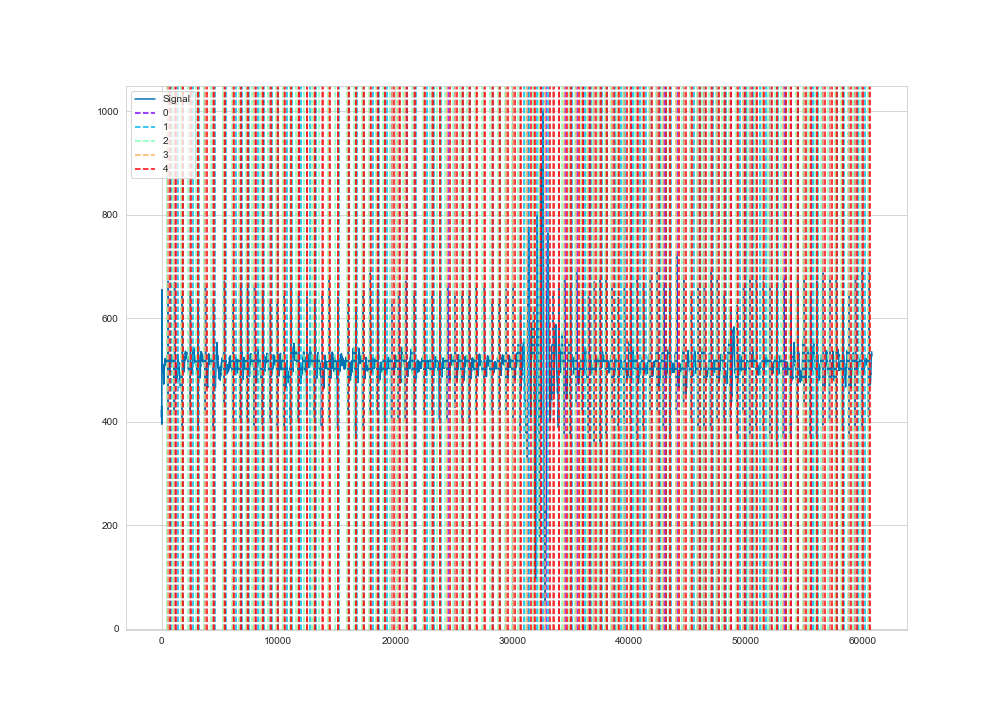

The file beside this chart, header and first rows:
time, ecg
1, 422
2, 416
3, 412
4, 409
5, 408
6, 408
7, 408
8, 408
9, 411
10, 415
11, 420
12, 428
13, 430
14, 425
15, 417
16, 408
17, 402
18, 398
19, 395
20, 395
21, 400
22, 410
23, 431
24, 466
25, 513
26, 560
27, 599
28, 625
29, 641
30, 650
31, 653
32, 654
33, 655
34, 653
35, 650
36, 646
37, 641
38, 635
39, 627
40, 621
41, 614
42, 607
43, 600
44, 595
45, 589
46, 585
47, 581
48, 577
49, 573
50, 568
51, 563
52, 558
53, 554
54, 549
55, 544
56, 539
57, 534
58, 529
59, 525
60, 520
... 60,690 more rows
